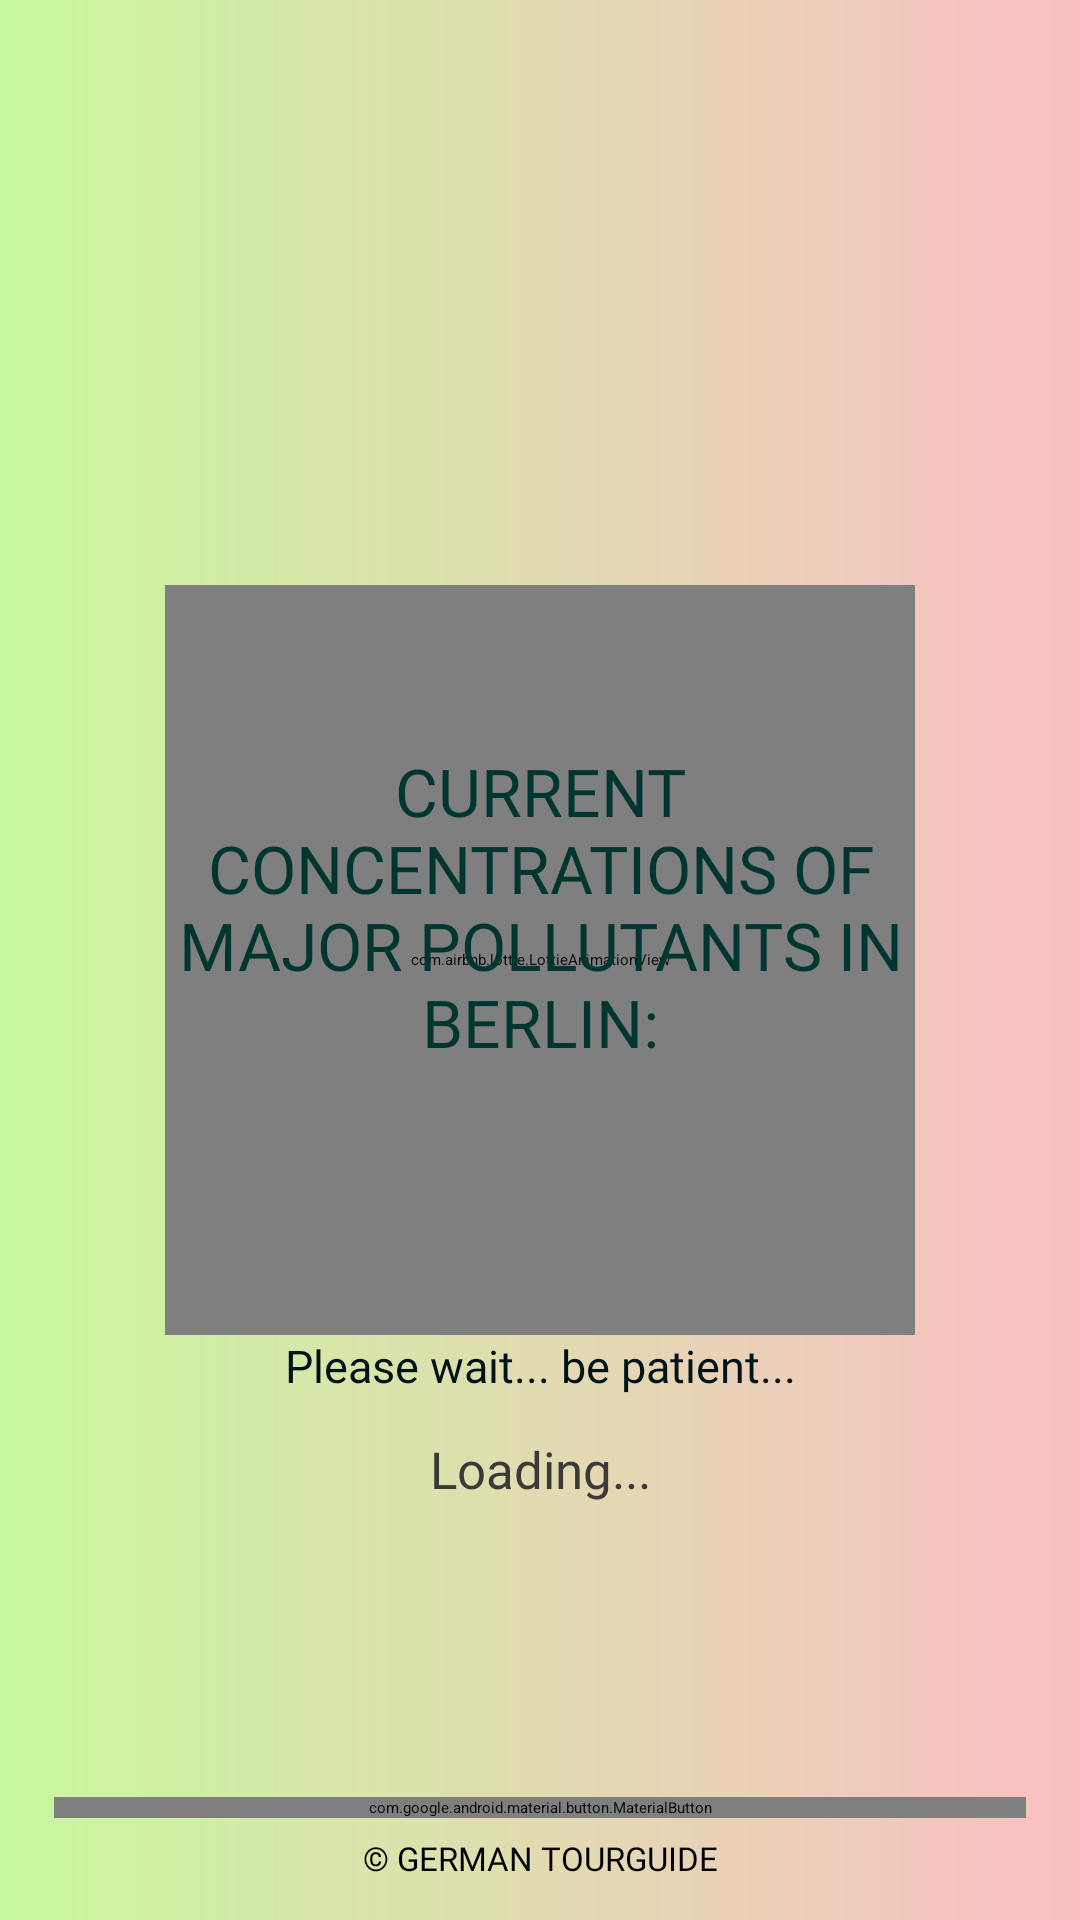

Here is an Android app screen rendered from its layout file. Give the layout XML and the strings, colors and styles it references.
<!-- AndroidManifest.xml: application theme Theme.GermanTourguide -->
<!-- res/layout/fragment_air_quality.xml -->
<?xml version="1.0" encoding="utf-8"?>
<androidx.constraintlayout.widget.ConstraintLayout xmlns:android="http://schemas.android.com/apk/res/android"
    xmlns:app="http://schemas.android.com/apk/res-auto"
    xmlns:tools="http://schemas.android.com/tools"
    android:layout_width="match_parent"
    android:layout_height="match_parent"
    android:background="@drawable/bkg_custom_grad_lin"
    tools:context=".AirQualityFragment">

    <androidx.constraintlayout.widget.Guideline
        android:id="@+id/guideline_hor_95"
        android:layout_width="wrap_content"
        android:layout_height="wrap_content"
        android:orientation="horizontal"
        app:layout_constraintGuide_percent="0.95" />


    <androidx.constraintlayout.widget.Guideline
        android:id="@+id/guideline_hor_05"
        android:layout_width="wrap_content"
        android:layout_height="wrap_content"
        android:orientation="horizontal"
        app:layout_constraintGuide_percent="0.05" />

    <androidx.constraintlayout.widget.Guideline
        android:id="@+id/guideline_hor_35"
        android:layout_width="wrap_content"
        android:layout_height="wrap_content"
        android:orientation="horizontal"
        app:layout_constraintGuide_percent="0.35" />

    <androidx.constraintlayout.widget.Guideline
        android:id="@+id/guideline_vert_05"
        android:layout_width="wrap_content"
        android:layout_height="wrap_content"
        android:orientation="vertical"
        app:layout_constraintGuide_percent="0.05" />

    <androidx.constraintlayout.widget.Guideline
        android:id="@+id/guideline_hor_10"
        android:layout_width="wrap_content"
        android:layout_height="wrap_content"
        android:orientation="horizontal"
        app:layout_constraintGuide_percent="0.10" />

    <androidx.constraintlayout.widget.Guideline
        android:id="@+id/guideline_hor_50"
        android:layout_width="wrap_content"
        android:layout_height="wrap_content"
        android:orientation="horizontal"
        app:layout_constraintGuide_percent="0.50" />

    <androidx.constraintlayout.widget.Guideline
        android:id="@+id/guideline_vert_95"
        android:layout_width="wrap_content"
        android:layout_height="wrap_content"
        android:orientation="vertical"
        app:layout_constraintGuide_percent="0.95" />

    <androidx.constraintlayout.widget.Guideline
        android:id="@+id/guideline_vert_50"
        android:layout_width="wrap_content"
        android:layout_height="wrap_content"
        android:orientation="vertical"
        app:layout_constraintGuide_percent="0.50" />

    <androidx.constraintlayout.widget.Guideline
        android:id="@+id/guideline_vert_85"
        android:layout_width="wrap_content"
        android:layout_height="wrap_content"
        android:orientation="vertical"
        app:layout_constraintGuide_percent="0.85" />

    <com.airbnb.lottie.LottieAnimationView
        android:id="@+id/lottie_anim_vaiting"
        android:layout_width="250dp"
        android:layout_height="250dp"
        app:layout_constraintBottom_toBottomOf="parent"
        app:layout_constraintEnd_toEndOf="parent"
        app:layout_constraintStart_toStartOf="parent"
        app:layout_constraintTop_toTopOf="parent"
        app:lottie_autoPlay="true"
        app:lottie_loop="true"
        app:lottie_rawRes="@raw/loading_air"
        tools:visibility="invisible" />

    <TextView
        android:id="@+id/tv_please_vait_loading"
        android:layout_width="0dp"
        android:layout_height="wrap_content"
        android:fontFamily="@font/montserrat_black"
        android:gravity="center"
        android:text="Please wait... be patient..."
        android:textColor="@color/main_colour_black"
        android:textSize="15sp"
        app:layout_constraintEnd_toEndOf="@id/lottie_anim_vaiting"
        app:layout_constraintStart_toStartOf="@id/lottie_anim_vaiting"
        app:layout_constraintTop_toBottomOf="@id/lottie_anim_vaiting"
        tools:visibility="invisible" />

    <ImageView
        android:id="@+id/btn_img_exit"
        android:layout_width="0dp"
        android:layout_height="0dp"
        android:src="@drawable/close"
        app:layout_constraintBottom_toBottomOf="@id/guideline_hor_10"
        app:layout_constraintDimensionRatio="1,1"
        app:layout_constraintEnd_toEndOf="@id/guideline_vert_95"
        app:layout_constraintStart_toStartOf="@id/guideline_vert_85"
        app:layout_constraintTop_toTopOf="@id/guideline_hor_05" />

    <ImageView
        android:id="@+id/img_air_quality_logo"
        android:layout_width="0dp"
        android:layout_height="0dp"
        android:src="@drawable/air_pollution"
        app:layout_constraintBottom_toBottomOf="@id/guideline_hor_35"
        app:layout_constraintDimensionRatio="1,1"
        app:layout_constraintEnd_toEndOf="@id/guideline_vert_95"
        app:layout_constraintStart_toStartOf="@id/guideline_vert_05"
        app:layout_constraintTop_toTopOf="@id/guideline_hor_05" />

    <TextView
        android:id="@+id/tv_about_air_quality_title"
        android:layout_width="0dp"
        android:layout_height="wrap_content"
        android:ellipsize="end"
        android:fontFamily="@font/open_sans_bold"
        android:gravity="center"
        android:maxLines="10"
        android:textAllCaps="true"
        android:padding="25dp"
        android:textColor="@color/add_colour_the_most_dark"
        android:text="@string/title_current_air"
        android:textSize="22sp"
        app:layout_constraintEnd_toEndOf="@id/guideline_vert_95"
        app:layout_constraintStart_toStartOf="@id/guideline_vert_05"
        app:layout_constraintTop_toBottomOf="@id/img_air_quality_logo"/>



    <TextView
        android:id="@+id/tv_about_air_quality"
        android:layout_width="0dp"
        android:layout_height="wrap_content"
        android:ellipsize="end"
        android:fontFamily="@font/open_sans_bold"
        android:gravity="center"
        android:textColor="#3A3A3A"
        android:maxLines="10"
        android:text="Loading..."
        android:textSize="17sp"
        app:layout_constraintBottom_toTopOf="@id/btn_ok"
        app:layout_constraintEnd_toEndOf="@id/guideline_vert_95"
        app:layout_constraintStart_toStartOf="@id/guideline_vert_05"
        app:layout_constraintTop_toBottomOf="@id/tv_about_air_quality_title"/>

    <com.google.android.material.button.MaterialButton
        android:id="@+id/btn_ok"
        android:layout_width="0dp"
        android:layout_height="wrap_content"
        android:layout_marginBottom="2dp"
        android:fontFamily="@font/montserrat_black"
        android:text="ok"
        android:textSize="24sp"
        app:layout_constraintBottom_toTopOf="@id/guideline_hor_95"
        app:layout_constraintEnd_toEndOf="@id/guideline_vert_95"
        app:layout_constraintStart_toStartOf="@id/guideline_vert_05" />


    <TextView
        android:id="@+id/tv_dovn_text"
        android:layout_width="wrap_content"
        android:layout_height="wrap_content"
        android:layout_marginTop="4dp"
        android:fontFamily="@font/opensans_regular"
        android:text="@string/app_name_dovn_text"
        android:textAllCaps="true"
        android:textSize="11sp"
        app:layout_constraintEnd_toEndOf="parent"
        app:layout_constraintStart_toStartOf="parent"
        app:layout_constraintTop_toBottomOf="@id/guideline_hor_95" />


</androidx.constraintlayout.widget.ConstraintLayout>
<!-- resources referenced by this layout -->
<resources>
  <color name="add_colour_the_most_dark">#013530</color>
  <color name="main_colour_black">#001319</color>
  <!-- drawable bkg_custom_grad_lin (drawable) -->
  <?xml version="1.0" encoding="utf-8"?>
  <shape xmlns:android="http://schemas.android.com/apk/res/android">
      <gradient
          android:endColor="#FABFC3"
          android:type="linear"
          android:startColor="#C8F89E" />
  </shape>
  <string name="app_name_dovn_text">© German Tourguide</string>
  <string name="title_current_air">Current concentrations of major pollutants in Berlin:</string>
  <style name="Theme.GermanTourguide" parent="Theme.MaterialComponents.DayNight.NoActionBar">
          <item name="colorPrimary">@color/add_colour_the_most_dark</item>
          <item name="colorPrimaryVariant">@color/black</item>
          <item name="colorOnPrimary">@color/add_colour_3_text_btn</item>
          
          <item name="colorSecondary">@color/teal_200</item>
          <item name="colorSecondaryVariant">@color/teal_700</item>
          <item name="colorOnSecondary">@color/black</item>
          
          <item name="android:statusBarColor" tools:targetApi="l">?attr/colorPrimaryVariant</item>
          
      </style>
  <color name="black">#FF000000</color>
  <color name="add_colour_3_text_btn">#CAEFE3</color>
  <color name="teal_200">#FF03DAC5</color>
  <color name="teal_700">#FF018786</color>
</resources>
